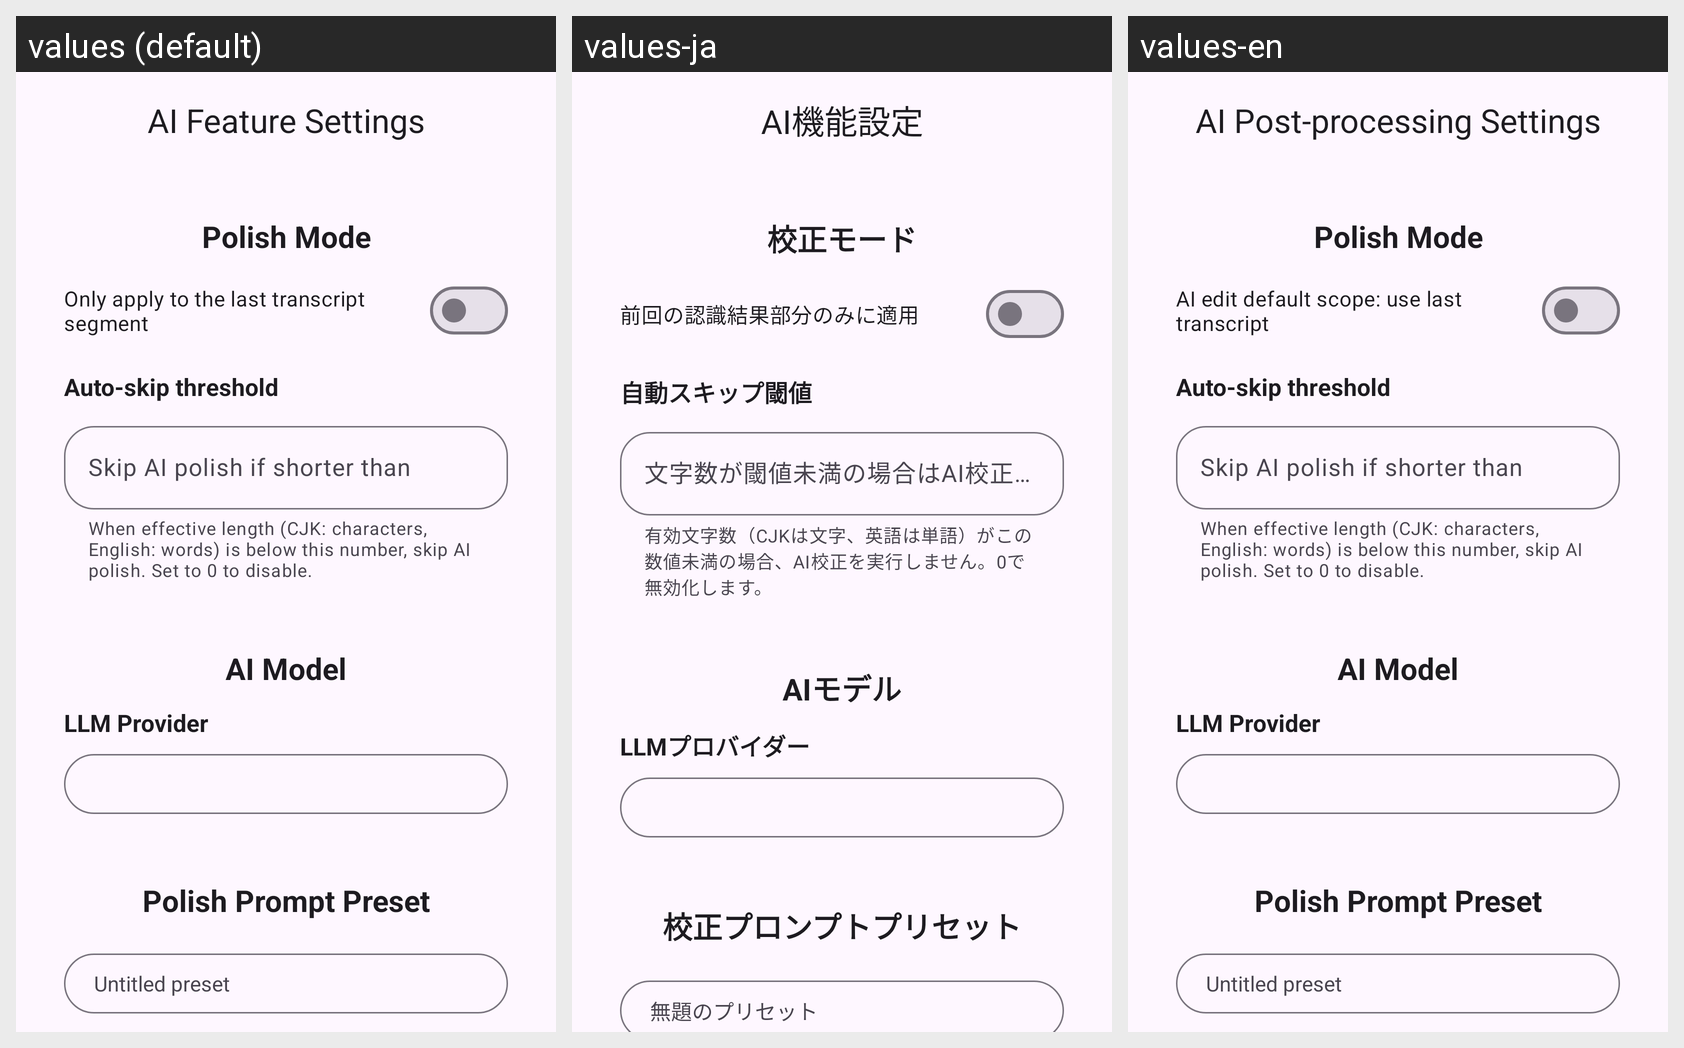

Translations of the strings shown on this Android screen, per locale in the grid:
Android screen res/layout/activity_ai_post_settings.xml rendered under 3 locales, left to right: values (default), values-ja, values-en. Device: Nexus 5 (rendered at 1080×1920; each locale shown at half size, 540×960, under a caption strip naming it); theme Theme.ASRKeyboard.
Other locales in the repository, not shown: values-ar, values-zh-rCN, values-zh-rTW.
Strings drawn on this screen, with the default value and each locale's value (text and hints the layout hard-codes, and strings that could not be matched under every locale, appear in the picture but are not listed):

title_ai_settings
  values: AI Feature Settings
  values-ja: AI機能設定
  values-en: AI Post-processing Settings

section_post_process_scope
  values: Polish Mode
  values-ja: 校正モード
  values-en: Polish Mode  [not translated; the default value is used]

label_ai_edit_default_use_last_asr
  values: Only apply to the last transcript segment
  values-ja: 前回の認識結果部分のみに適用
  values-en: AI edit default scope: use last transcript

title_ai_skip_under
  values: Auto-skip threshold
  values-ja: 自動スキップ閾値
  values-en: Auto-skip threshold  [not translated; the default value is used]

label_ai_skip_under_chars
  values: Skip AI polish if shorter than
  values-ja: 文字数が閾値未満の場合はAI校正をスキップ
  values-en: Skip AI polish if shorter than  [not translated; the default value is used]

helper_ai_skip_under_chars
  values: When effective length (CJK: characters, English: words) is below this number, skip AI polish. Set to 0 to disable.
  values-ja: 有効文字数（CJKは文字、英語は単語）がこの数値未満の場合、AI校正を実行しません。0で無効化します。
  values-en: When effective length (CJK: characters, English: words) is below this number, skip AI polish. Set to 0 to disable.  [not translated; the default value is used]

section_post_process_model
  values: AI Model
  values-ja: AIモデル
  values-en: AI Model  [not translated; the default value is used]

label_llm_vendor
  values: LLM Provider
  values-ja: LLMプロバイダー
  values-en: LLM Provider  [not translated; the default value is used]

label_llm_prompt_presets
  values: Polish Prompt Preset
  values-ja: 校正プロンプトプリセット
  values-en: Polish Prompt Preset  [not translated; the default value is used]

untitled_preset
  values: Untitled preset
  values-ja: 無題のプリセット
  values-en: Untitled preset
